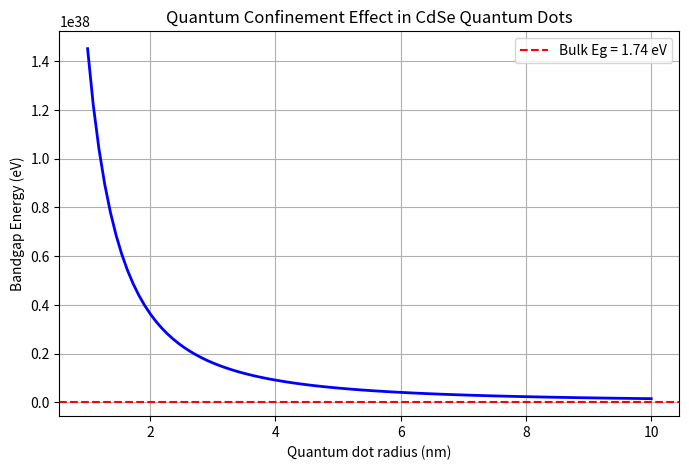

Python code for this plot:
import numpy as np
import matplotlib.pyplot as plt

# Constants
h = 4.135667696e-15   # Planck constant (eV·s)
hbar = h / (2*np.pi)
c = 3e8               # speed of light (m/s)
me = 9.10938356e-31   # electron mass (kg)
e = 1.60217662e-19    # electron charge (C)
eps0 = 8.854187817e-12  # vacuum permittivity (F/m)

# Material parameters: CdSe as an example quantum dot
Eg_bulk = 1.74  # bulk bandgap (eV)
me_eff = 0.13 * me   # effective electron mass
mh_eff = 0.45 * me   # effective hole mass
eps_r = 9.5          # relative permittivity

def bandgap(R_nm):
    """Return bandgap energy for quantum dot of radius R_nm (nm)."""
    R = R_nm * 1e-9  # convert to meters
    
    # Quantum confinement term
    confinement = (hbar**2 * (np.pi**2)) / (2 * (R**2)) * (1/me_eff + 1/mh_eff) / e
    
    # Coulomb interaction term
    coulomb = 1.8 * e**2 / (4*np.pi*eps0*eps_r*R) / e
    
    return Eg_bulk + confinement - coulomb

# Radii range
radii = np.linspace(1, 10, 100)  # 1 nm to 10 nm
energies = [bandgap(r) for r in radii]

# Plotting
plt.figure(figsize=(8,5))
plt.plot(radii, energies, 'b-', linewidth=2)
plt.axhline(Eg_bulk, color='r', linestyle='--', label=f'Bulk Eg = {Eg_bulk} eV')
plt.title("Quantum Confinement Effect in CdSe Quantum Dots")
plt.xlabel("Quantum dot radius (nm)")
plt.ylabel("Bandgap Energy (eV)")
plt.legend()
plt.grid(True)
plt.show()
